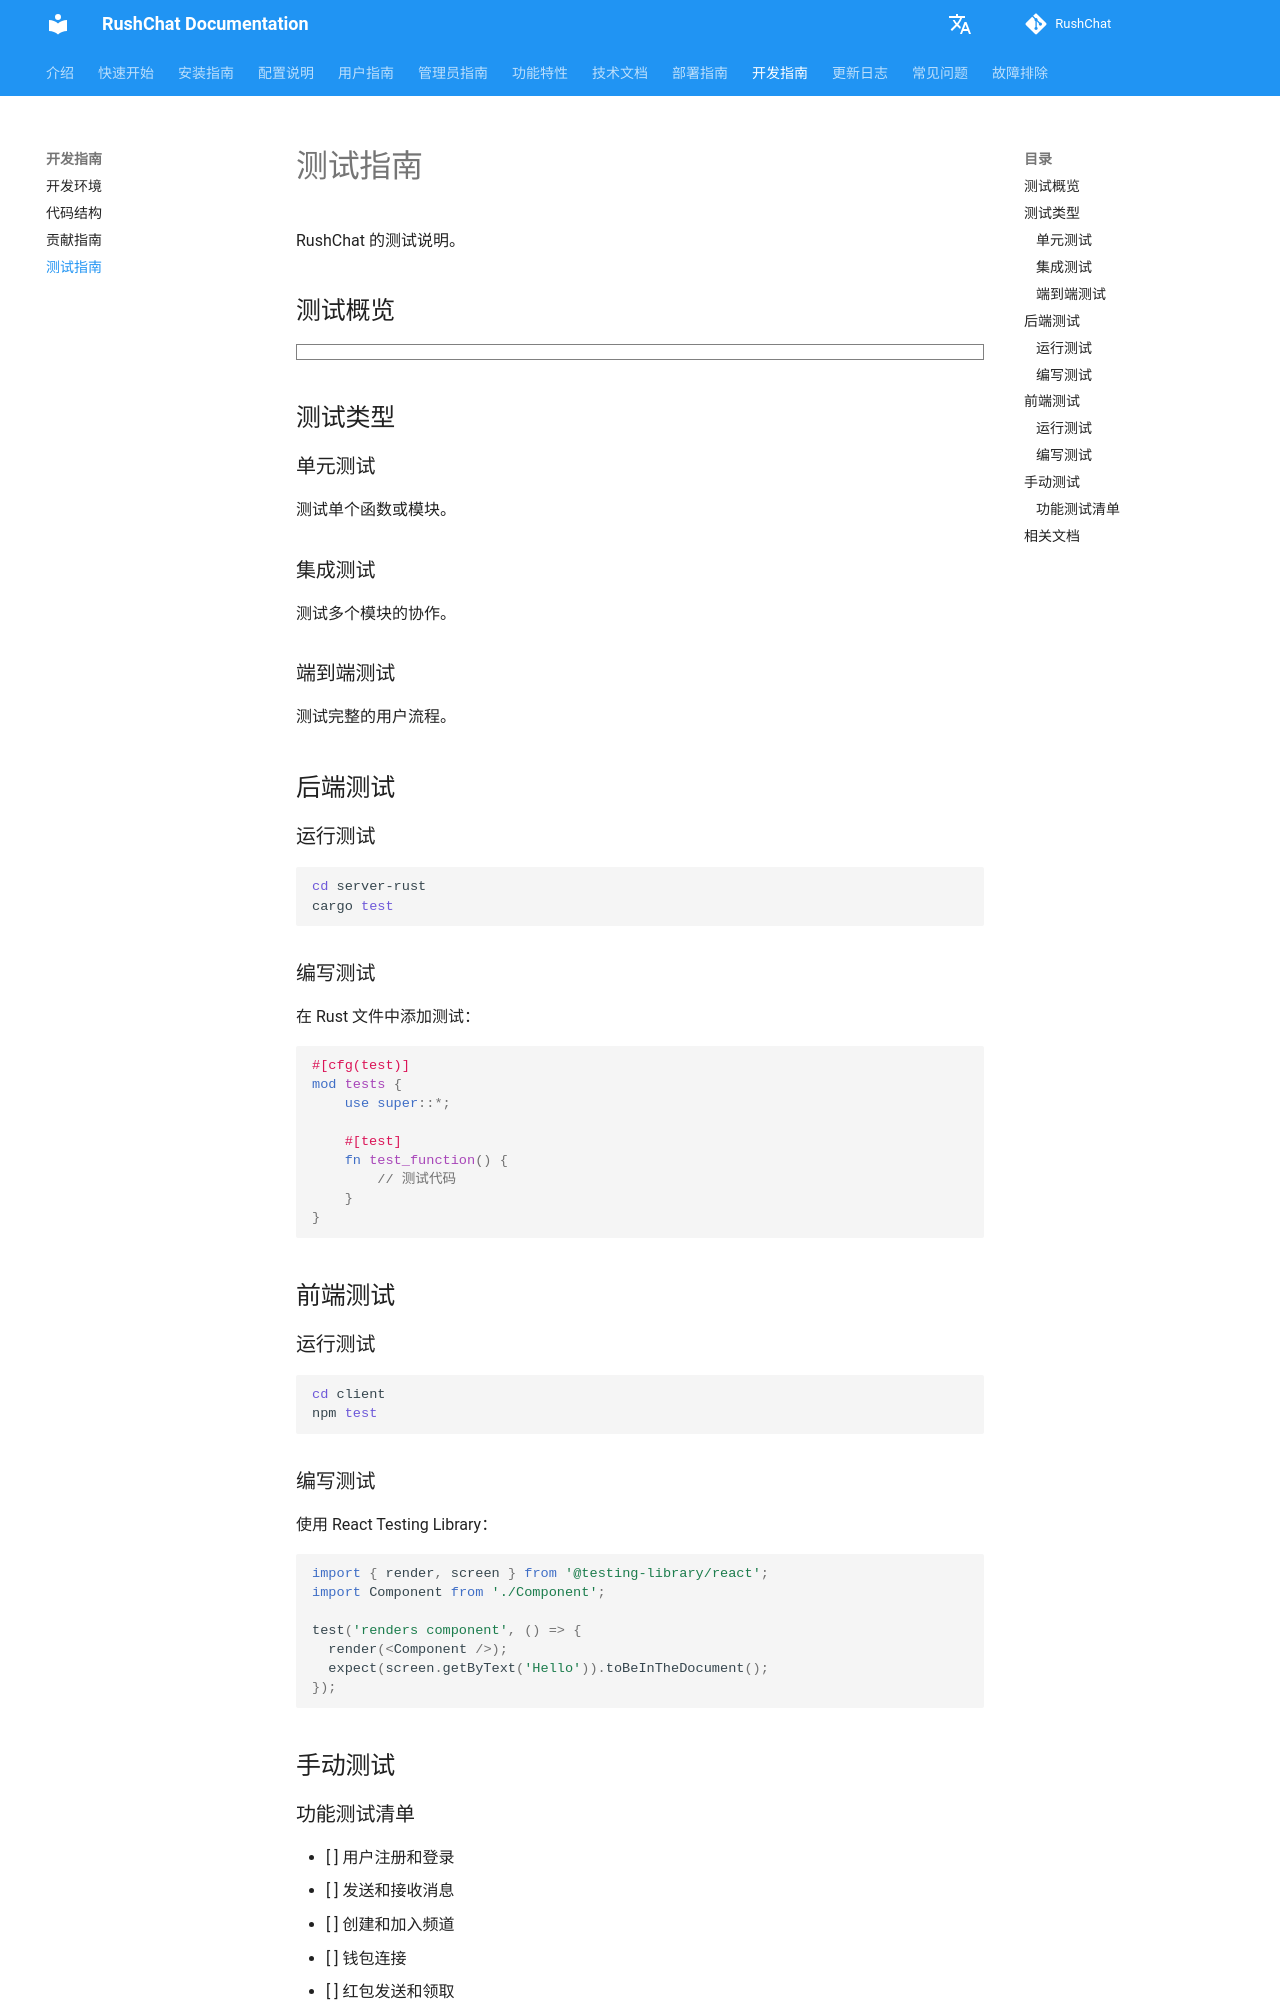

repository: loserxdev/rushchat · page: zh/development/testing/index.html · generator: mkdocs

# 测试指南

RushChat 的测试说明。

## 测试概览

```markmap
# 测试指南
## 测试类型
- 单元测试
  - 单个函数
  - 单个模块
  - 快速执行
- 集成测试
  - 多个模块
  - 模块协作
  - 接口测试
- 端到端测试
  - 完整流程
  - 用户场景
  - 系统测试
## 后端测试
- 运行测试
  - cargo test
  - 测试套件
- 编写测试
  - #[cfg(test)]
  - #[test]
  - 断言
## 前端测试
- 运行测试
  - npm test
  - Jest
- 编写测试
  - 组件测试
  - 工具函数测试
## 测试覆盖
- 代码覆盖率
- 功能覆盖
- 边界测试
```

## 测试类型

### 单元测试

测试单个函数或模块。

### 集成测试

测试多个模块的协作。

### 端到端测试

测试完整的用户流程。

## 后端测试

### 运行测试

```bash
cd server-rust
cargo test
```

### 编写测试

在 Rust 文件中添加测试：

```rust
#[cfg(test)]
mod tests {
    use super::*;

    #[test]
    fn test_function() {
        // 测试代码
    }
}
```

## 前端测试

### 运行测试

```bash
cd client
npm test
```

### 编写测试

使用 React Testing Library：

```javascript
import { render, screen } from '@testing-library/react';
import Component from './Component';

test('renders component', () => {
  render(<Component />);
  expect(screen.getByText('Hello')).toBeInTheDocument();
});
```

## 手动测试
